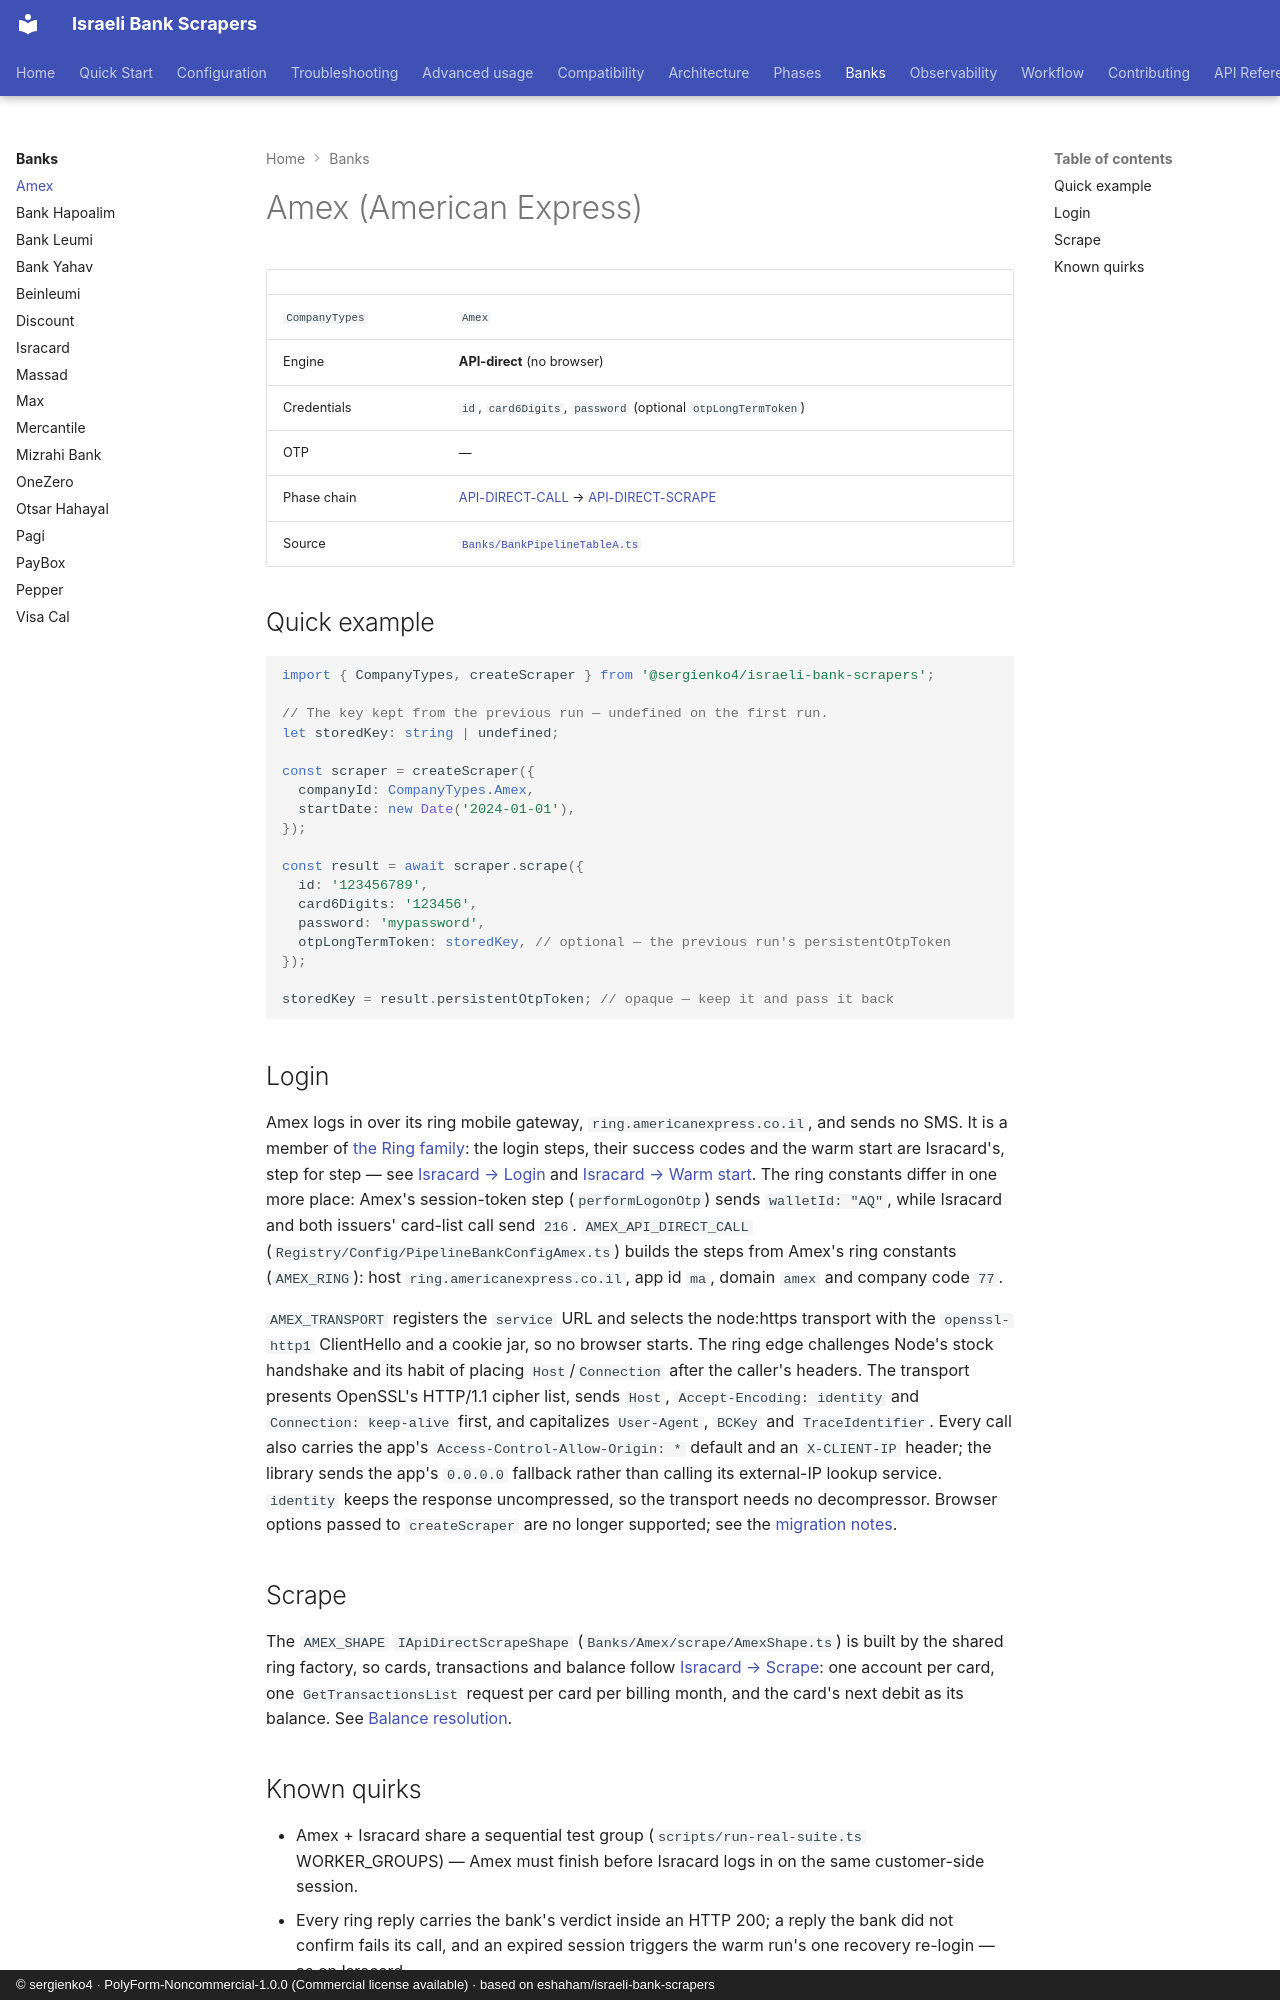

repository: sergienko4/israeli-bank-scrapers · page: banks/amex/index.html · generator: mkdocs · copyright: © sergienko4 · PolyForm-Noncommercial-1.0.0 (Commercial license available) · based on eshaham/israeli-bank-scrapers

# Amex (American Express)

|                |                                                                                                                                                        |
| -------------- | ------------------------------------------------------------------------------------------------------------------------------------------------------ |
| `CompanyTypes` | `Amex`                                                                                                                                                 |
| Engine         | **API-direct** (no browser)                                                                                                                            |
| Credentials    | `id`, `card6Digits`, `password` (optional `otpLongTermToken`)                                                                                          |
| OTP            | —                                                                                                                                                      |
| Phase chain    | [API-DIRECT-CALL](../phases/api-direct-call.md) → [API-DIRECT-SCRAPE](../phases/api-direct-scrape.md)                                                  |
| Source         | [`Banks/BankPipelineTableA.ts`](https://github.com/sergienko4/israeli-bank-scrapers/blob/{{BRANCH}}/src/Scrapers/Pipeline/Banks/BankPipelineTableA.ts) |

## Quick example

```typescript
import { CompanyTypes, createScraper } from '@sergienko4/israeli-bank-scrapers';

// The key kept from the previous run — undefined on the first run.
let storedKey: string | undefined;

const scraper = createScraper({
  companyId: CompanyTypes.Amex,
  startDate: new Date('2024-01-01'),
});

const result = await scraper.scrape({
  id: '123456789',
  card6Digits: '123456',
  password: 'mypassword',
  otpLongTermToken: storedKey, // optional — the previous run's persistentOtpToken
});

storedKey = result.persistentOtpToken; // opaque — keep it and pass it back
```

## Login

Amex logs in over its ring mobile gateway, `ring.americanexpress.co.il`, and
sends no SMS. It is a member of [the Ring family](../phases/api-direct-scrape.md#the-ring-family-isracard-and-amex):
the login steps, their success codes and the warm start are Isracard's, step for
step — see [Isracard → Login](isracard.md#login) and
[Isracard → Warm start](isracard.md#warm-start). The ring constants differ in
one more place: Amex's session-token step (`performLogonOtp`) sends
`walletId: "AQ"`, while Isracard and both issuers' card-list call send `216`.
`AMEX_API_DIRECT_CALL` (`Registry/Config/PipelineBankConfigAmex.ts`) builds the
steps from Amex's ring constants (`AMEX_RING`): host
`ring.americanexpress.co.il`, app id `ma`, domain `amex` and company code `77`.

`AMEX_TRANSPORT` registers the `service` URL and selects the node:https
transport with the `openssl-http1` ClientHello and a cookie jar, so no browser
starts. The ring edge challenges Node's stock handshake and its habit of
placing `Host`/`Connection` after the caller's headers. The transport presents
OpenSSL's HTTP/1.1 cipher list, sends `Host`, `Accept-Encoding: identity` and
`Connection: keep-alive` first, and capitalizes `User-Agent`, `BCKey` and
`TraceIdentifier`. Every call also carries the app's
`Access-Control-Allow-Origin: *` default and an `X-CLIENT-IP` header; the
library sends the app's `0.0.0.0` fallback rather than calling its external-IP
lookup service. `identity` keeps the response uncompressed, so the
transport needs no decompressor. Browser options passed to `createScraper` are
no longer supported; see the
[migration notes](../configuration.md#removed-browser-options).

## Scrape

The `AMEX_SHAPE` `IApiDirectScrapeShape` (`Banks/Amex/scrape/AmexShape.ts`) is
built by the shared ring factory, so cards, transactions and balance follow
[Isracard → Scrape](isracard.md#scrape): one account per card, one
`GetTransactionsList` request per card per billing month, and the card's next
debit as its balance. See [Balance resolution](../architecture/balance-resolve.md).
